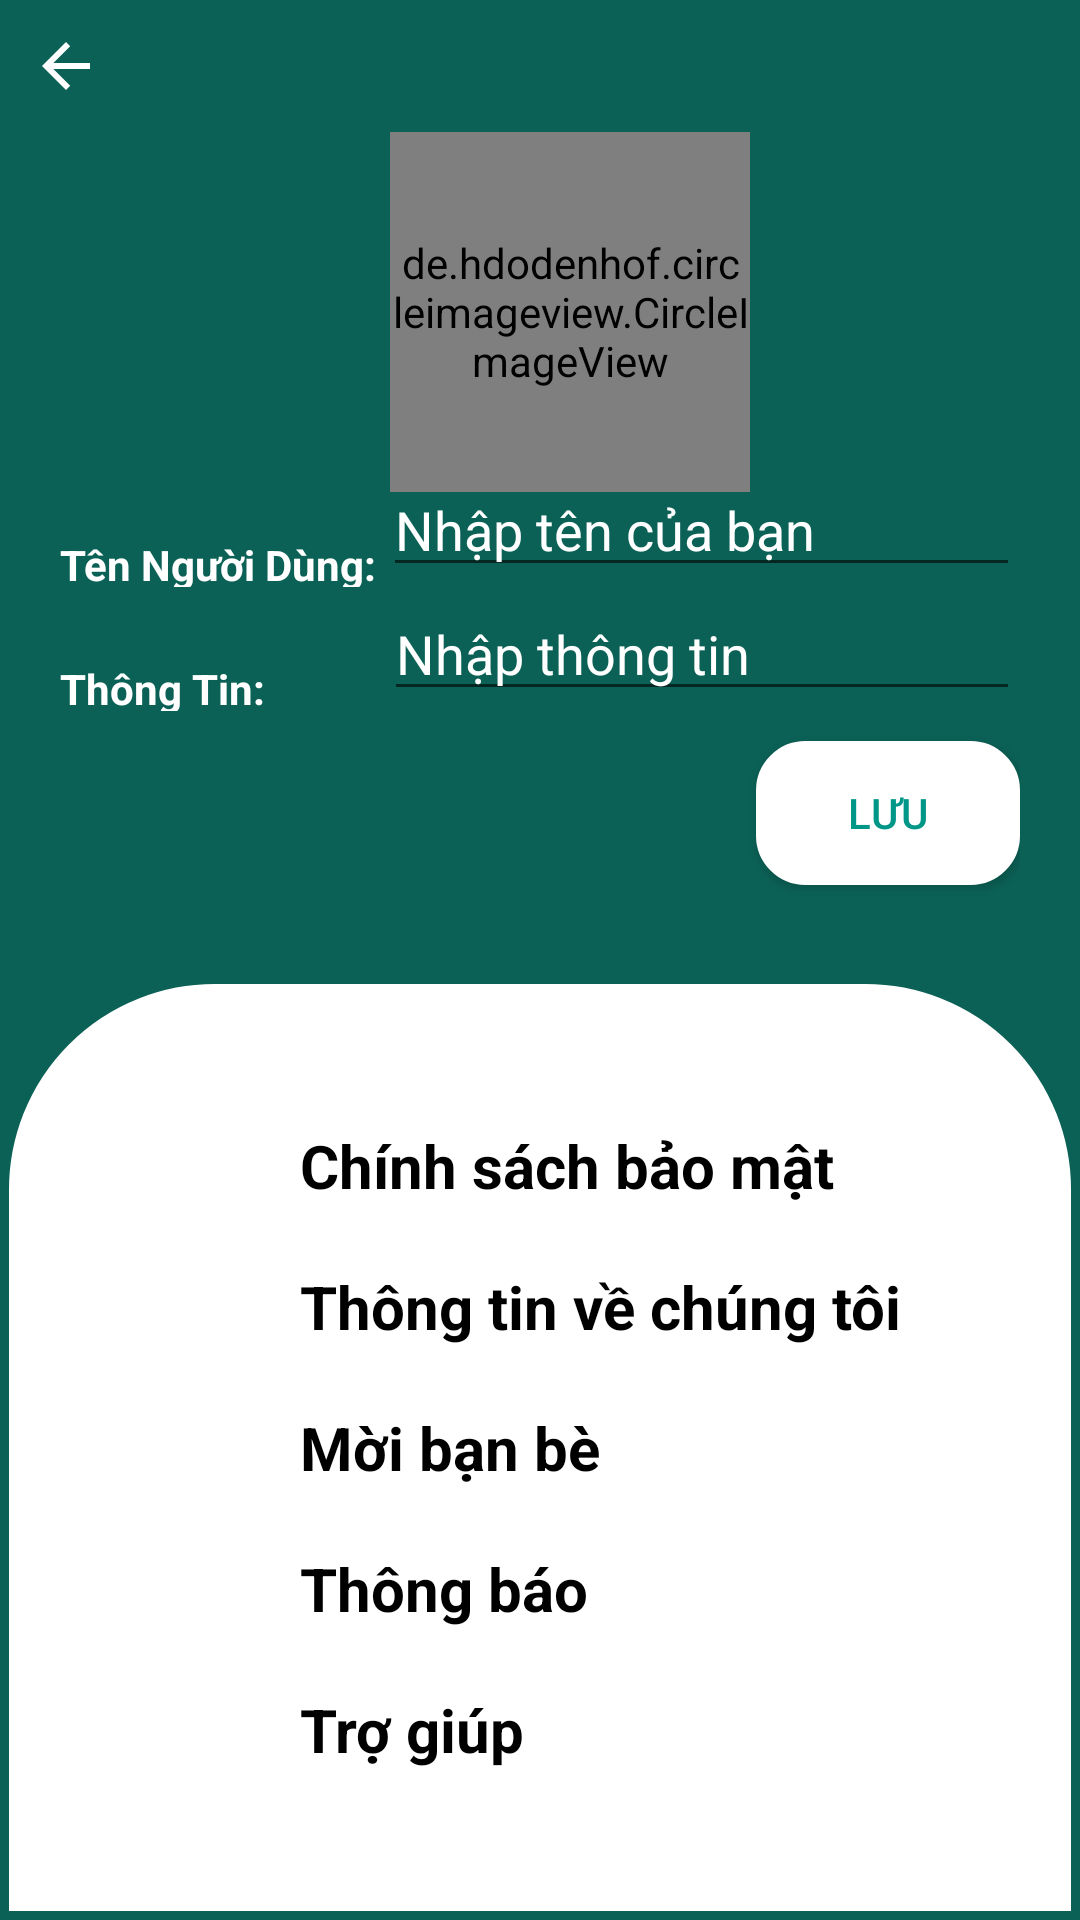

Android layout source for this screen:
<!-- AndroidManifest.xml: application theme Theme.ChattingApplication -->
<!-- res/layout/activity_settings.xml -->
<?xml version="1.0" encoding="utf-8"?>
<RelativeLayout xmlns:android="http://schemas.android.com/apk/res/android"
    xmlns:app="http://schemas.android.com/apk/res-auto"
    xmlns:tools="http://schemas.android.com/tools"
    android:layout_width="match_parent"
    android:layout_height="match_parent"
    android:background="@color/colorPrimary"
    tools:context=".SettingsActivity">

    <ImageView
        android:id="@+id/backArrow"
        android:layout_width="wrap_content"
        android:layout_height="wrap_content"
        android:layout_marginLeft="10dp"
        android:layout_marginTop="10dp"
        app:srcCompat="?attr/actionModeCloseDrawable"
        app:tint="#FFFFFF" />

    <LinearLayout
        android:id="@+id/linear"
        android:layout_width="match_parent"
        android:layout_height="wrap_content"
        android:layout_below="@id/backArrow"
        android:layout_marginLeft="20dp"
        android:layout_marginRight="20dp"
        android:layout_marginBottom="10dp"
        android:gravity="center"
        android:orientation="vertical">

        <de.hdodenhof.circleimageview.CircleImageView
            android:id="@+id/profileImage"
            android:layout_width="120dp"
            android:layout_height="120dp"
            android:layout_marginLeft="10dp"
            android:layout_marginTop="10dp"
            android:src="@drawable/ic_avatar_svgrepo_com"
            app:civ_border_color="#FF000000"
            app:civ_border_width="2dp"
             />

        <ImageView
            android:id="@+id/plus"
            android:layout_width="30dp"
            android:layout_height="30dp"
            android:layout_marginLeft="30dp"
            android:layout_marginTop="-40dp"
            android:background="#00FFFEFE"
            android:backgroundTint="#FFFFFF"
            app:srcCompat="@drawable/ic_icons8_plus__"
            app:tint="#2196F3" />

        <LinearLayout
            android:layout_width="match_parent"
            android:layout_height="match_parent"
            android:orientation="horizontal">

            <TextView
                android:id="@+id/textView"
                android:layout_width="wrap_content"
                android:layout_height="wrap_content"
                android:layout_marginTop="10dp"
                android:layout_weight="1"
                android:text="Tên Người Dùng:"
                android:textColor="#FFFFFF"
                android:textStyle="bold"
                tools:ignore="DuplicateIds" />

            <EditText
                android:id="@+id/etUserName"
                android:layout_width="wrap_content"
                android:layout_height="wrap_content"
                android:layout_weight="1"
                android:ems="10"
                android:hint="Nhập tên của bạn"
                android:inputType="textPersonName"
                android:textColor="#FFFFFF"
                android:textColorHint="#FFFFFF" />
        </LinearLayout>

        <LinearLayout
            android:layout_width="match_parent"
            android:layout_height="match_parent"
            android:orientation="horizontal">

            <TextView
                android:id="@+id/textView2"
                android:layout_width="wrap_content"
                android:layout_height="wrap_content"
                android:layout_marginTop="10dp"
                android:layout_weight="1"
                android:paddingRight="38dp"
                android:text="Thông Tin:"
                android:textColor="#FFFFFF"
                android:textStyle="bold" />

            <EditText
                android:id="@+id/etAbout"
                android:layout_width="wrap_content"
                android:layout_height="wrap_content"
                android:layout_weight="1"
                android:ems="10"
                android:hint="Nhập thông tin"
                android:inputType="textPersonName"
                android:textColor="#FFFFFF"
                android:textColorHint="#FFFFFF" />
        </LinearLayout>

        <androidx.appcompat.widget.AppCompatButton
            android:id="@+id/btnSave"
            android:layout_width="wrap_content"
            android:layout_height="wrap_content"
            android:layout_gravity="right"
            android:layout_marginTop="10dp"
            android:background="@drawable/radius"
            android:backgroundTint="#FFFFFF"
            android:text="LƯU"
            android:textColor="#009688"
            tools:text="LƯU">

        </androidx.appcompat.widget.AppCompatButton>
    </LinearLayout>

    <LinearLayout
        android:layout_width="match_parent"
        android:layout_height="wrap_content"
        android:layout_alignParentBottom="true"
        android:layout_marginTop="10dp"
        android:background="@drawable/linear_radius"
        android:orientation="vertical"
        android:padding="40dp">

        <TextView
            android:id="@+id/textView3"
            android:layout_width="match_parent"
            android:layout_height="wrap_content"
            android:layout_marginLeft="50dp"
            android:drawableLeft="@drawable/ic_icons8_plus__"
            android:drawablePadding="15dp"
            android:padding="10dp"
            android:text="Chính sách bảo mật"
            android:textColor="#000000"
            android:textSize="20sp"
            android:textStyle="bold"
            app:drawableTint="#009688" />

        <TextView
            android:id="@+id/textView4"
            android:layout_width="match_parent"
            android:layout_height="wrap_content"
            android:layout_marginLeft="50dp"
            android:drawableLeft="@drawable/ic_icons8_plus__"
            android:drawablePadding="15dp"
            android:padding="10dp"
            android:text="Thông tin về chúng tôi"
            android:textColor="#000000"
            android:textSize="20sp"
            android:textStyle="bold"
            app:drawableTint="#009688" />

        <TextView
            android:id="@+id/textView5"
            android:layout_width="match_parent"
            android:layout_height="wrap_content"
            android:layout_marginLeft="50dp"
            android:drawableLeft="@drawable/ic_icons8_plus__"
            android:drawablePadding="15dp"
            android:padding="10dp"
            android:text="Mời bạn bè"
            android:textColor="#000000"
            android:textSize="20sp"
            android:textStyle="bold"
            app:drawableTint="#009688" />

        <TextView
            android:id="@+id/textView6"
            android:layout_width="match_parent"
            android:layout_height="wrap_content"
            android:layout_marginLeft="50dp"
            android:drawableLeft="@drawable/ic_icons8_plus__"
            android:drawablePadding="15dp"
            android:padding="10dp"
            android:text="Thông báo"
            android:textColor="#000000"
            android:textSize="20sp"
            android:textStyle="bold"
            app:drawableTint="#009688" />

        <TextView
            android:id="@+id/textView7"
            android:layout_width="match_parent"
            android:layout_height="wrap_content"
            android:layout_marginLeft="50dp"
            android:drawableLeft="@drawable/ic_icons8_plus__"
            android:drawablePadding="15dp"
            android:padding="10dp"
            android:text="Trợ giúp"
            android:textColor="#000000"
            android:textSize="20sp"
            android:textStyle="bold"
            app:drawableTint="#009688" />
    </LinearLayout>
</RelativeLayout>
<!-- resources referenced by this layout -->
<resources>
  <color name="colorPrimary">#0b6156</color>
  <!-- drawable linear_radius (drawable) -->
  <?xml version="1.0" encoding="utf-8"?>
      <shape xmlns:android="http://schemas.android.com/apk/res/android">
          <solid android:color="#ffffffff"/>
  
          <stroke android:width="3dp"
              android:color="@color/colorPrimary" />
  
          <padding android:left="1dp"
              android:top="1dp"
              android:right="1dp"
              android:bottom="1dp" />
  
          <corners android:topLeftRadius="70dp"
              android:topRightRadius="70dp"/>
      </shape>
  <!-- drawable radius (drawable) -->
  <?xml version="1.0" encoding="UTF-8"?>
  <shape xmlns:android="http://schemas.android.com/apk/res/android">
      <solid android:color="#ffffffff"/>
  
      <stroke android:width="3dp"
          android:color="@color/colorPrimary" />
  
      <padding android:left="1dp"
          android:top="1dp"
          android:right="1dp"
          android:bottom="1dp" />
  
      <corners android:radius="15dp" />
  </shape>
  <style name="Theme.ChattingApplication" parent="Theme.MaterialComponents.DayNight.DarkActionBar">
          
          <item name="colorPrimary">@color/colorPrimary</item>
          <item name="colorPrimaryVariant">@color/colorPrimaryDark</item>
          <item name="colorOnPrimary">@color/white</item>
          
          <item name="colorSecondary">@color/teal_200</item>
          <item name="colorSecondaryVariant">@color/teal_700</item>
          <item name="colorOnSecondary">@color/black</item>
          
          <item name="android:statusBarColor" tools:targetApi="l">?attr/colorPrimaryVariant</item>
          
  
      </style>
  <color name="colorPrimaryDark">#095049</color>
  <color name="white">#FFFFFFFF</color>
  <color name="teal_200">#FF03DAC5</color>
  <color name="teal_700">#FF018786</color>
  <color name="black">#FF000000</color>
</resources>
